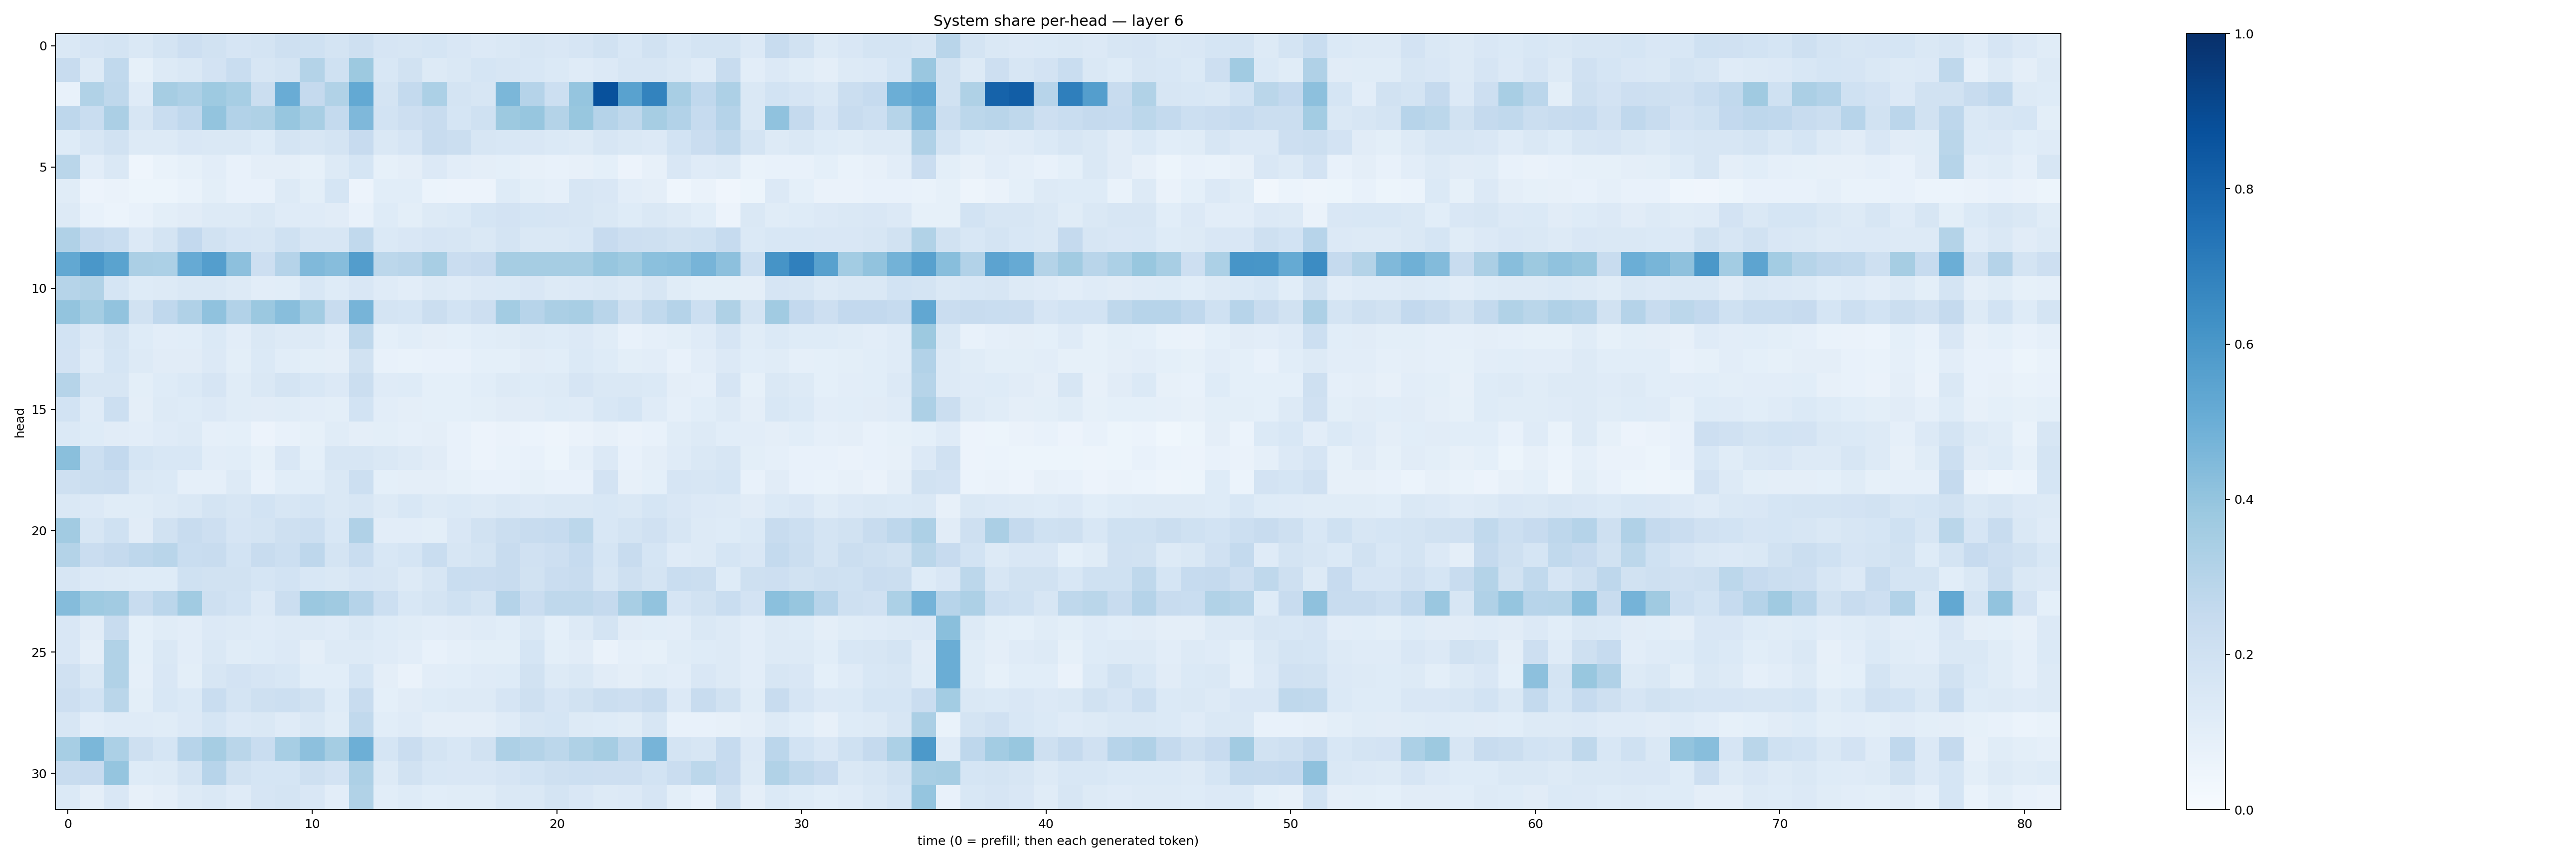

The data file committed next to this chart (first rows):
0.14082551, 0.16427013, 0.1728179, 0.1456081, 0.17461781, 0.21109292, 0.1943788, 0.16508368, 0.17738, 0.20987852, 0.20174032, 0.1752144, 0.20802768, 0.1677343, 0.1629555, 0.1682037, 0.14925246, 0.13416517, 0.14320633, 0.16090031, 0.1487885, 0.16686873, 0.19016512, 0.15572134
0.2357, 0.1318, 0.2638, 0.08205, 0.1251, 0.145, 0.1829, 0.2319, 0.1632, 0.1776, 0.3084, 0.2019, 0.376, 0.1559, 0.1895, 0.1323, 0.1439, 0.1691, 0.1608, 0.1534, 0.1384, 0.1198, 0.1364, 0.1614
0.07171, 0.3156, 0.2731, 0.1183, 0.3498, 0.3259, 0.374, 0.347, 0.2227, 0.5051, 0.2521, 0.3156, 0.5232, 0.1747, 0.2552, 0.3283, 0.1786, 0.1636, 0.4603, 0.3044, 0.2166, 0.3963, 0.8713, 0.552
0.2755, 0.2316, 0.335, 0.163, 0.2335, 0.267, 0.4003, 0.3105, 0.3229, 0.3911, 0.3427, 0.2546, 0.4529, 0.1837, 0.2143, 0.2402, 0.1687, 0.2, 0.3779, 0.3914, 0.3056, 0.3906, 0.3039, 0.2725
0.1248, 0.162, 0.1894, 0.1318, 0.1312, 0.1523, 0.146, 0.142, 0.123, 0.1772, 0.1623, 0.1784, 0.2441, 0.1447, 0.1645, 0.2356, 0.2205, 0.1585, 0.1539, 0.151, 0.1384, 0.1287, 0.1626, 0.1451
0.2888, 0.1029, 0.1481, 0.04516, 0.07004, 0.08312, 0.1032, 0.07253, 0.09694, 0.09717, 0.08332, 0.1272, 0.1701, 0.08565, 0.0966, 0.1346, 0.103, 0.09543, 0.09056, 0.07943, 0.07748, 0.07974, 0.09004, 0.05811
0.1134, 0.05619, 0.06627, 0.0509, 0.05407, 0.06765, 0.1001, 0.07627, 0.07401, 0.1269, 0.09848, 0.1717, 0.05677, 0.1092, 0.1081, 0.06034, 0.05762, 0.0583, 0.1244, 0.09926, 0.08722, 0.158, 0.1505, 0.1025
0.128, 0.07129, 0.06238, 0.07723, 0.1012, 0.1109, 0.1279, 0.1294, 0.1422, 0.1195, 0.1193, 0.1101, 0.07488, 0.1219, 0.09838, 0.1253, 0.1394, 0.1699, 0.18, 0.1702, 0.1643, 0.1572, 0.1468, 0.122
0.3183, 0.2516, 0.2317, 0.1355, 0.1764, 0.2579, 0.1882, 0.1663, 0.1607, 0.2007, 0.1579, 0.1619, 0.2627, 0.14, 0.1507, 0.1679, 0.1585, 0.1452, 0.1728, 0.1479, 0.1481, 0.1548, 0.2432, 0.2113
0.5243, 0.6013, 0.5495, 0.3354, 0.3299, 0.5138, 0.5698, 0.4161, 0.2112, 0.3014, 0.4459, 0.4303, 0.5736, 0.2787, 0.2894, 0.3412, 0.2283, 0.2431, 0.3502, 0.3496, 0.3503, 0.3492, 0.3938, 0.372
0.3003, 0.3158, 0.171, 0.1238, 0.1318, 0.1413, 0.145, 0.1293, 0.1018, 0.1084, 0.155, 0.1232, 0.1509, 0.1173, 0.1031, 0.1256, 0.121, 0.1359, 0.1397, 0.151, 0.1263, 0.1333, 0.1428, 0.1322
0.3992, 0.3532, 0.4054, 0.1948, 0.2671, 0.3184, 0.4077, 0.3125, 0.3826, 0.4283, 0.356, 0.2347, 0.4725, 0.1781, 0.1712, 0.2196, 0.1841, 0.2121, 0.3574, 0.2942, 0.3327, 0.3416, 0.2926, 0.2079
0.1848, 0.1331, 0.1747, 0.1224, 0.102, 0.1087, 0.1374, 0.1024, 0.1427, 0.127, 0.1277, 0.1044, 0.2726, 0.09045, 0.108, 0.09671, 0.09046, 0.1088, 0.1147, 0.1328, 0.122, 0.1348, 0.1147, 0.07347
0.1834, 0.1206, 0.1702, 0.1263, 0.1121, 0.1123, 0.1348, 0.09952, 0.1371, 0.1079, 0.1014, 0.09599, 0.1943, 0.07661, 0.07019, 0.07055, 0.07569, 0.09147, 0.09245, 0.113, 0.1065, 0.1391, 0.1229, 0.09876
0.2988, 0.1576, 0.1628, 0.09856, 0.1246, 0.1375, 0.1656, 0.1172, 0.1453, 0.177, 0.1561, 0.1329, 0.2249, 0.1182, 0.1229, 0.08999, 0.09205, 0.1088, 0.1309, 0.1216, 0.1251, 0.1665, 0.144, 0.1484
0.1841, 0.1197, 0.2176, 0.09435, 0.1312, 0.1246, 0.136, 0.1149, 0.1119, 0.1155, 0.105, 0.1011, 0.1865, 0.1042, 0.09556, 0.09269, 0.09161, 0.1003, 0.1117, 0.111, 0.1223, 0.1187, 0.1542, 0.1694
0.1371, 0.1246, 0.1123, 0.1052, 0.1179, 0.1264, 0.08749, 0.09202, 0.05803, 0.07683, 0.08472, 0.1164, 0.09403, 0.1002, 0.08713, 0.09572, 0.07291, 0.05715, 0.06371, 0.06227, 0.04805, 0.06463, 0.0789, 0.06493
0.4224, 0.2179, 0.2593, 0.1687, 0.156, 0.1538, 0.1043, 0.1069, 0.08371, 0.1519, 0.09357, 0.1591, 0.1622, 0.1434, 0.1261, 0.1115, 0.07165, 0.05729, 0.06986, 0.07215, 0.05367, 0.08741, 0.1331, 0.07715
0.2067, 0.2226, 0.2267, 0.142, 0.1381, 0.08811, 0.0869, 0.1258, 0.07274, 0.1058, 0.1072, 0.1432, 0.2149, 0.09233, 0.09651, 0.09445, 0.08307, 0.07801, 0.07642, 0.08582, 0.07477, 0.07521, 0.1807, 0.08191
0.1453, 0.1333, 0.1165, 0.1154, 0.1258, 0.1466, 0.1728, 0.1624, 0.185, 0.1591, 0.1704, 0.1434, 0.1604, 0.1319, 0.1536, 0.1305, 0.1382, 0.1289, 0.1433, 0.1337, 0.1458, 0.1419, 0.1538, 0.1466
0.3614, 0.1639, 0.2026, 0.1129, 0.1899, 0.2347, 0.2139, 0.1653, 0.1771, 0.2035, 0.2179, 0.1562, 0.3178, 0.1026, 0.1017, 0.09791, 0.1507, 0.195, 0.2237, 0.2361, 0.2462, 0.2809, 0.1555, 0.1733
0.3061, 0.2292, 0.2531, 0.2763, 0.2898, 0.2324, 0.2409, 0.1856, 0.2402, 0.217, 0.2739, 0.1752, 0.2322, 0.156, 0.1689, 0.2315, 0.1587, 0.1728, 0.235, 0.1957, 0.213, 0.2469, 0.1714, 0.2398
0.1623, 0.1348, 0.1281, 0.1215, 0.1247, 0.1995, 0.1908, 0.194, 0.1717, 0.1874, 0.1549, 0.1421, 0.1667, 0.1587, 0.1295, 0.1582, 0.2321, 0.2295, 0.235, 0.1887, 0.2278, 0.2402, 0.1612, 0.2092
0.4372, 0.3735, 0.3621, 0.2421, 0.2841, 0.3635, 0.2046, 0.1863, 0.1342, 0.224, 0.3805, 0.3696, 0.302, 0.2157, 0.1545, 0.1752, 0.1999, 0.1755, 0.3037, 0.2266, 0.2708, 0.2696, 0.2501, 0.3402
0.1495, 0.1106, 0.239, 0.09087, 0.1161, 0.1025, 0.1366, 0.1302, 0.12, 0.1267, 0.13, 0.1187, 0.1413, 0.1216, 0.1136, 0.105, 0.1108, 0.1174, 0.107, 0.1412, 0.09162, 0.1253, 0.175, 0.1118
0.1514, 0.09629, 0.3137, 0.09273, 0.1462, 0.1023, 0.1467, 0.1147, 0.1223, 0.1361, 0.09594, 0.1282, 0.128, 0.1192, 0.1054, 0.077, 0.08787, 0.09829, 0.09922, 0.1684, 0.09957, 0.1105, 0.06505, 0.08671
0.1957, 0.142, 0.3151, 0.08603, 0.1496, 0.09976, 0.1636, 0.1806, 0.1656, 0.1556, 0.1089, 0.1075, 0.1704, 0.09759, 0.06598, 0.1033, 0.1071, 0.1188, 0.1247, 0.19, 0.1272, 0.1427, 0.1119, 0.09619
0.2131, 0.1872, 0.2875, 0.09906, 0.1548, 0.1379, 0.2342, 0.1763, 0.2051, 0.2171, 0.195, 0.1227, 0.2406, 0.09238, 0.1116, 0.1223, 0.125, 0.129, 0.1641, 0.2092, 0.1663, 0.1945, 0.2211, 0.2131
0.1638, 0.1034, 0.1195, 0.1205, 0.1153, 0.1337, 0.1689, 0.1339, 0.1417, 0.1202, 0.1424, 0.1145, 0.2628, 0.1092, 0.1181, 0.0968, 0.0943, 0.0969, 0.1194, 0.1598, 0.169, 0.1256, 0.1214, 0.1151
0.3457, 0.4577, 0.3287, 0.2088, 0.1688, 0.2942, 0.3486, 0.2862, 0.2311, 0.3475, 0.4149, 0.3554, 0.4952, 0.1713, 0.23, 0.1785, 0.1556, 0.1893, 0.327, 0.3079, 0.2803, 0.3238, 0.3487, 0.2747
0.2363, 0.2425, 0.3963, 0.1216, 0.1267, 0.1792, 0.2948, 0.19, 0.1702, 0.1702, 0.2067, 0.1824, 0.3274, 0.1308, 0.1893, 0.1549, 0.1513, 0.1502, 0.1641, 0.1841, 0.2062, 0.2158, 0.2136, 0.2147
0.1396, 0.09378, 0.149, 0.07821, 0.09682, 0.1325, 0.1428, 0.1182, 0.1658, 0.1751, 0.1494, 0.1054, 0.3134, 0.1074, 0.1231, 0.1085, 0.117, 0.1159, 0.1458, 0.1451, 0.1749, 0.1503, 0.1327, 0.1346
